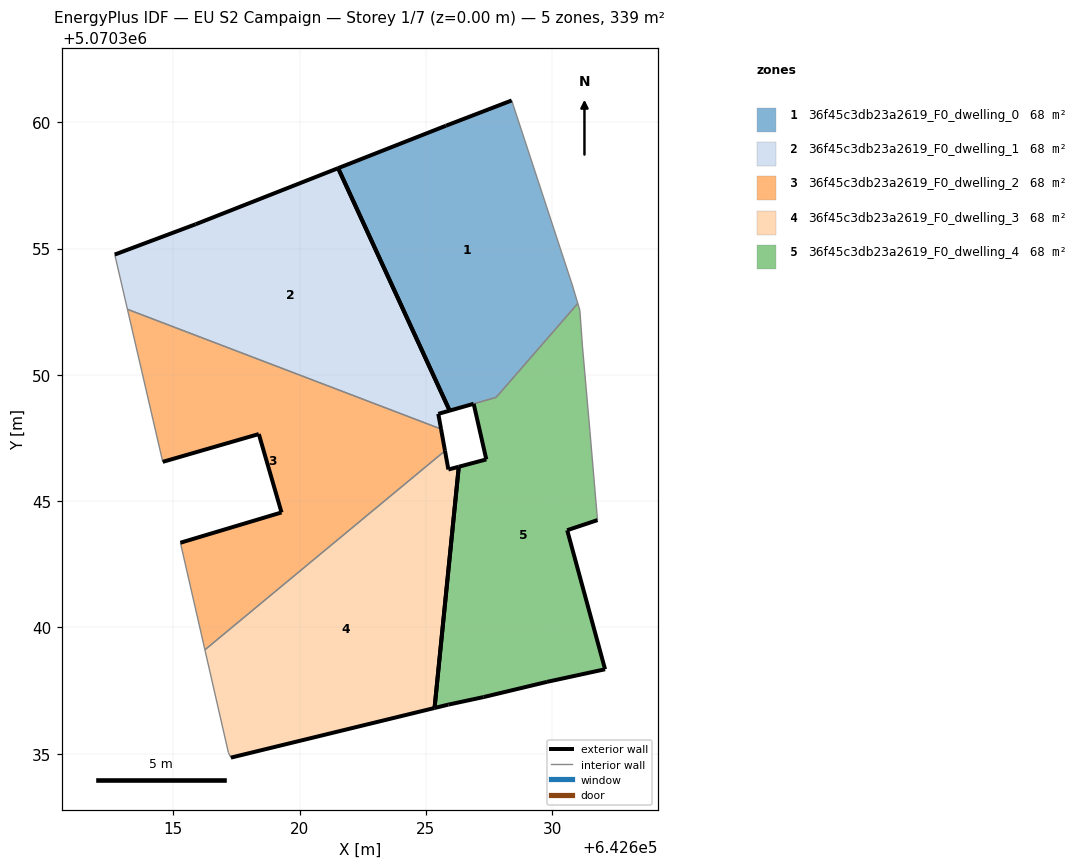
=== STOREY PLAN SPEC (per zone: floor XY polygon, exterior-wall plan segments, windows/doors) ===
zone 1: 36f45c3db23a2619_F0_dwelling_0  (67.5 m²)
  floor: (642627.78, 5070349.11) (642631.02, 5070352.83) (642630.80, 5070353.56) (642628.40, 5070360.86) (642625.80, 5070359.86) (642621.53, 5070358.18) (642625.94, 5070348.58) (642626.89, 5070348.85) (642626.90, 5070348.85)
  exterior wall: (642626.90, 5070348.85) – (642626.89, 5070348.85)  [0.0 m]
  exterior wall: (642626.89, 5070348.85) – (642625.94, 5070348.58)  [1.0 m]
  exterior wall: (642621.53, 5070358.18) – (642625.80, 5070359.86)  [4.6 m]
  exterior wall: (642625.80, 5070359.86) – (642628.40, 5070360.86)  [2.8 m]
  exterior wall: (642625.94, 5070348.58) – (642621.53, 5070358.18)  [10.6 m]
  interior walls: 4
zone 2: 36f45c3db23a2619_F0_dwelling_1  (67.8 m²)
  floor: (642625.60, 5070347.86) (642625.49, 5070348.46) (642625.94, 5070348.58) (642621.53, 5070358.18) (642615.89, 5070355.96) (642612.69, 5070354.76) (642613.19, 5070352.59)
  exterior wall: (642615.89, 5070355.96) – (642621.53, 5070358.18)  [6.1 m]
  exterior wall: (642625.94, 5070348.58) – (642625.49, 5070348.46)  [0.5 m]
  exterior wall: (642625.49, 5070348.46) – (642625.60, 5070347.86)  [0.6 m]
  exterior wall: (642612.69, 5070354.76) – (642615.89, 5070355.96)  [3.4 m]
  exterior wall: (642621.53, 5070358.18) – (642625.94, 5070348.58)  [10.6 m]
  interior walls: 2
zone 3: 36f45c3db23a2619_F0_dwelling_2  (67.8 m²)
  floor: (642625.76, 5070346.99) (642625.60, 5070347.86) (642613.19, 5070352.59) (642614.59, 5070346.56) (642618.39, 5070347.66) (642619.29, 5070344.55) (642615.29, 5070343.35) (642616.26, 5070339.12)
  exterior wall: (642619.29, 5070344.55) – (642618.39, 5070347.66)  [3.2 m]
  exterior wall: (642618.39, 5070347.66) – (642614.59, 5070346.56)  [4.0 m]
  exterior wall: (642625.60, 5070347.86) – (642625.76, 5070346.99)  [0.9 m]
  exterior wall: (642615.29, 5070343.35) – (642619.29, 5070344.55)  [4.2 m]
  interior walls: 4
zone 4: 36f45c3db23a2619_F0_dwelling_3  (67.8 m²)
  floor: (642625.35, 5070336.81) (642626.31, 5070346.36) (642625.89, 5070346.25) (642625.76, 5070346.99) (642616.26, 5070339.12) (642617.19, 5070335.05) (642617.28, 5070334.85)
  exterior wall: (642625.76, 5070346.99) – (642625.89, 5070346.25)  [0.8 m]
  exterior wall: (642625.89, 5070346.25) – (642626.31, 5070346.36)  [0.4 m]
  exterior wall: (642625.35, 5070336.81) – (642617.28, 5070334.85)  [8.3 m]
  exterior wall: (642626.31, 5070346.36) – (642625.35, 5070336.81)  [9.6 m]
  interior walls: 3
zone 5: 36f45c3db23a2619_F0_dwelling_4  (68.1 m²)
  floor: (642632.10, 5070338.34) (642630.60, 5070343.85) (642631.80, 5070344.25) (642631.50, 5070347.75) (642631.20, 5070351.15) (642631.10, 5070352.55) (642631.02, 5070352.83) (642627.78, 5070349.11) (642626.90, 5070348.85) (642627.40, 5070346.65) (642626.31, 5070346.36) (642625.35, 5070336.81) (642625.89, 5070336.95) (642627.29, 5070337.25) (642629.79, 5070337.84)
  exterior wall: (642625.89, 5070336.95) – (642625.35, 5070336.81)  [0.6 m]
  exterior wall: (642626.31, 5070346.36) – (642627.40, 5070346.65)  [1.1 m]
  exterior wall: (642627.40, 5070346.65) – (642626.90, 5070348.85)  [2.3 m]
  exterior wall: (642631.80, 5070344.25) – (642630.60, 5070343.85)  [1.3 m]
  exterior wall: (642630.60, 5070343.85) – (642632.10, 5070338.34)  [5.7 m]
  exterior wall: (642632.10, 5070338.34) – (642629.79, 5070337.84)  [2.4 m]
  exterior wall: (642629.79, 5070337.84) – (642627.29, 5070337.25)  [2.6 m]
  exterior wall: (642627.29, 5070337.25) – (642625.89, 5070336.95)  [1.4 m]
  exterior wall: (642625.35, 5070336.81) – (642626.30, 5070346.36)  [9.6 m]
  interior walls: 6

=== DERIVED (storey summary) ===
Building: EU S2 Campaign
Storey: 1 of 7  (floor level z = 0.00 m)
Storey gross floor area: 339.1 m²
Zones on this storey: 5
  - 36f45c3db23a2619_F0_dwelling_0: floor 67.5 m²; exterior wall 18.9 m (56.8 m²); WWR 0.0%
  - 36f45c3db23a2619_F0_dwelling_1: floor 67.8 m²; exterior wall 21.1 m (63.4 m²); WWR 0.0%
  - 36f45c3db23a2619_F0_dwelling_2: floor 67.8 m²; exterior wall 12.2 m (36.7 m²); WWR 0.0%
  - 36f45c3db23a2619_F0_dwelling_3: floor 67.8 m²; exterior wall 19.1 m (57.2 m²); WWR 0.0%
  - 36f45c3db23a2619_F0_dwelling_4: floor 68.1 m²; exterior wall 26.9 m (80.6 m²); WWR 0.0%
Zone adjacency (shared interzone walls):
  - 36f45c3db23a2619_F0_dwelling_0 ↔ 36f45c3db23a2619_F0_dwelling_4
  - 36f45c3db23a2619_F0_dwelling_1 ↔ 36f45c3db23a2619_F0_dwelling_2
  - 36f45c3db23a2619_F0_dwelling_2 ↔ 36f45c3db23a2619_F0_dwelling_3